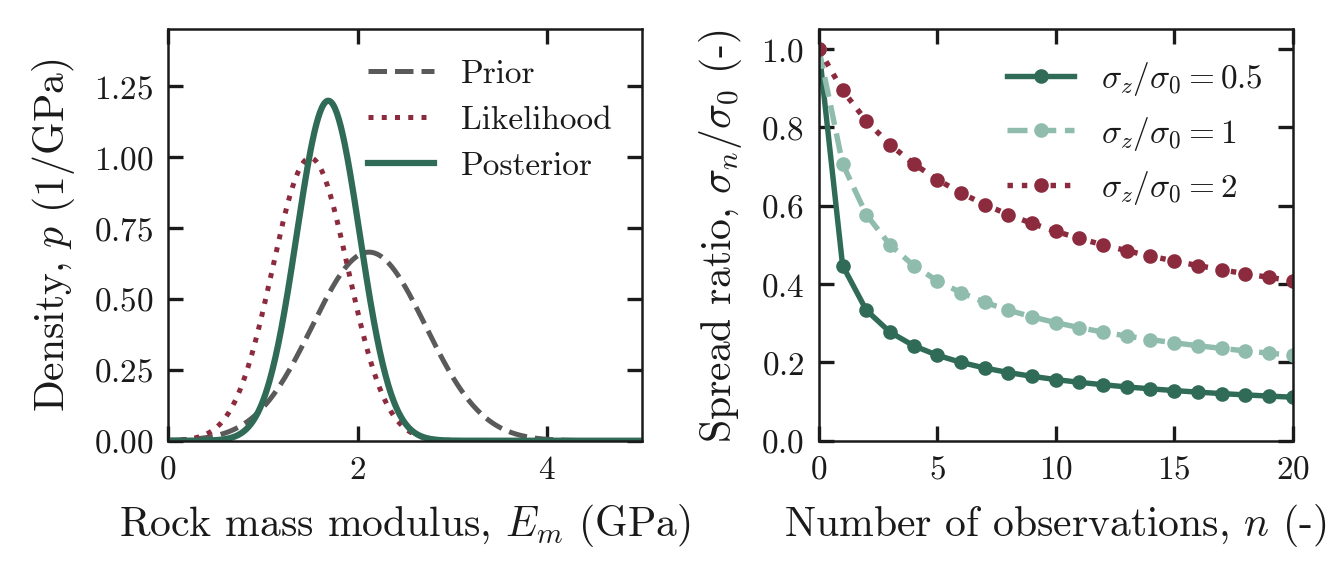

Data behind this chart, as committed beside it:
E_GPa, prior, likelihood, posterior, n_obs, sigma1_over_sigma0_r0.5, sigma1_over_sigma0_r1, sigma1_over_sigma0_r2
0, 0.001294, 0.0008815, 2.98282e-06, 0, 1, 1, 1
0.01002, 0.001372, 0.000968, 3.47418e-06, 1, 0.4472, 0.7071, 0.8944
0.02004, 0.001455, 0.001062, 4.04283e-06, 2, 0.3333, 0.5774, 0.8165
0.03006, 0.001542, 0.001165, 4.70029e-06, 3, 0.2773, 0.5, 0.7559
0.04008, 0.001634, 0.001277, 5.45971e-06, 4, 0.2425, 0.4472, 0.7071
0.0501, 0.001731, 0.001399, 6.33609e-06, 5, 0.2182, 0.4082, 0.6667
0.06012, 0.001834, 0.001531, 7.34648e-06, 6, 0.2, 0.378, 0.6325
0.07014, 0.001942, 0.001675, 8.51028e-06, 7, 0.1857, 0.3536, 0.603
0.08016, 0.002056, 0.001832, 9.84951e-06, 8, 0.1741, 0.3333, 0.5774
0.09018, 0.002175, 0.002001, 1.13892e-05, 9, 0.1644, 0.3162, 0.5547
0.1002, 0.002301, 0.002186, 1.31576e-05, 10, 0.1562, 0.3015, 0.5345
0.1102, 0.002434, 0.002385, 1.51868e-05, 11, 0.1491, 0.2887, 0.5164
0.1202, 0.002574, 0.002601, 1.7513e-05, 12, 0.1429, 0.2773, 0.5
0.1303, 0.002721, 0.002835, 2.01773e-05, 13, 0.1374, 0.2673, 0.4851
0.1403, 0.002875, 0.003088, 2.32259e-05, 14, 0.1325, 0.2582, 0.4714
0.1503, 0.003038, 0.003361, 2.67109e-05, 15, 0.128, 0.25, 0.4588
0.1603, 0.003209, 0.003657, 3.06909e-05, 16, 0.124, 0.2425, 0.4472
0.1703, 0.003388, 0.003975, 3.5232e-05, 17, 0.1204, 0.2357, 0.4364
0.1804, 0.003576, 0.004319, 4.04084e-05, 18, 0.117, 0.2294, 0.4264
0.1904, 0.003774, 0.00469, 4.63033e-05, 19, 0.114, 0.2236, 0.417
0.2004, 0.003982, 0.005089, 5.30102e-05, 20, 0.1111, 0.2182, 0.4082
0.2104, 0.0042, 0.005519, 6.06335e-05, , , , 
0.2204, 0.004429, 0.005981, 6.92903e-05, , , , 
0.2305, 0.004668, 0.006478, 7.91113e-05, , , , 
0.2405, 0.00492, 0.007012, 9.02424e-05, , , , 
0.2505, 0.005183, 0.007585, 0.0001028, , , , 
0.2605, 0.005459, 0.0082, 0.0001171, , , , 
0.2705, 0.005749, 0.008859, 0.0001332, , , , 
0.2806, 0.006051, 0.009565, 0.0001514, , , , 
0.2906, 0.006368, 0.01032, 0.0001719, , , , 
0.3006, 0.0067, 0.01113, 0.0001951, , , , 
0.3106, 0.007047, 0.01199, 0.0002211, , , , 
0.3206, 0.00741, 0.01292, 0.0002504, , , , 
0.3307, 0.00779, 0.0139, 0.0002833, , , , 
0.3407, 0.008186, 0.01495, 0.0003202, , , , 
0.3507, 0.008601, 0.01608, 0.0003617, , , , 
0.3607, 0.009034, 0.01727, 0.0004081, , , , 
0.3707, 0.009486, 0.01854, 0.0004601, , , , 
0.3808, 0.009957, 0.01989, 0.0005182, , , , 
0.3908, 0.01045, 0.02133, 0.0005831, , , , 
0.4008, 0.01096, 0.02286, 0.0006556, , , , 
0.4108, 0.0115, 0.02448, 0.0007364, , , , 
0.4208, 0.01206, 0.0262, 0.0008264, , , , 
0.4309, 0.01264, 0.02802, 0.0009266, , , , 
0.4409, 0.01325, 0.02995, 0.001038, , , , 
0.4509, 0.01388, 0.032, 0.001162, , , , 
0.4609, 0.01454, 0.03416, 0.001299, , , , 
0.4709, 0.01522, 0.03645, 0.001451, , , , 
0.481, 0.01593, 0.03886, 0.00162, , , , 
0.491, 0.01668, 0.04141, 0.001806, , , , 
0.501, 0.01745, 0.0441, 0.002012, , , , 
0.511, 0.01825, 0.04693, 0.00224, , , , 
0.521, 0.01908, 0.04991, 0.002491, , , , 
0.5311, 0.01995, 0.05305, 0.002768, , , , 
0.5411, 0.02085, 0.05635, 0.003073, , , , 
0.5511, 0.02178, 0.05982, 0.003408, , , , 
0.5611, 0.02275, 0.06346, 0.003776, , , , 
0.5711, 0.02375, 0.06728, 0.004181, , , , 
0.5812, 0.0248, 0.07129, 0.004624, , , , 
0.5912, 0.02588, 0.07549, 0.00511, , , , 
... 440 more rows
